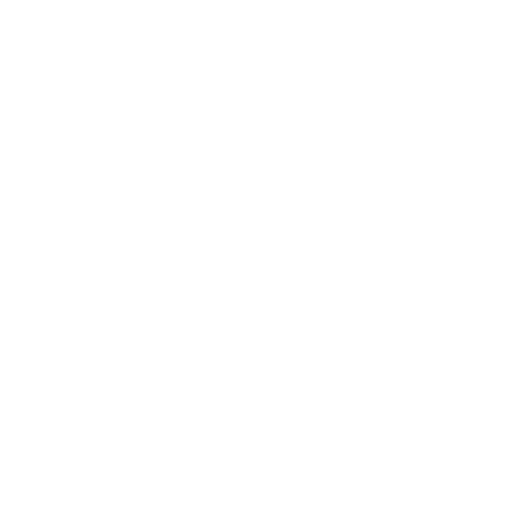
t = 0.00 s
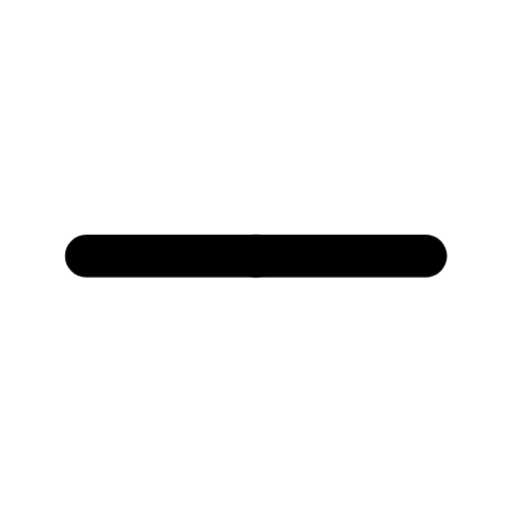
t = 0.48 s
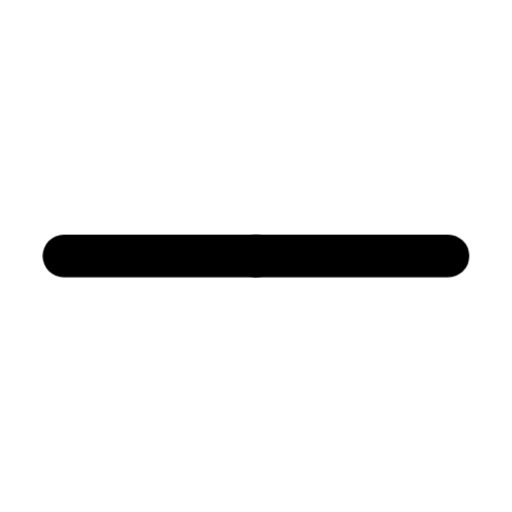
t = 0.95 s
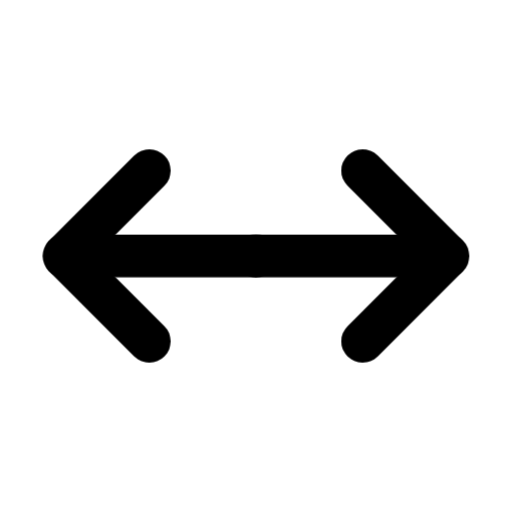
t = 1.30 s
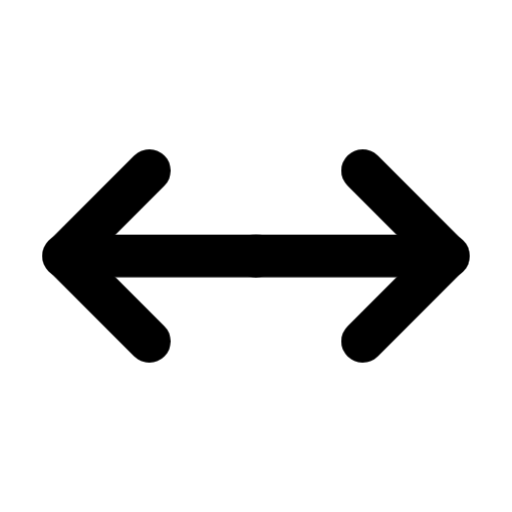
t = 1.87 s
t = 2.10 s: frame unchanged from t = 1.87 s, image omitted

The animated SVG that drew these frames (rendered in a browser with its animation timeline set to each time). Animation: 2 CSS @keyframes rules; one cycle of 2.65 s, repeats indefinitely.

<svg xmlns="http://www.w3.org/2000/svg" width="24" height="24" fill="none" stroke="currentColor" stroke-linecap="round" stroke-linejoin="round" stroke-width="2" viewBox="0 0 24 24">
    <!-- Generated by scripts/icon-expansion/generate.mjs -->
    <!-- Motion: trace the route from its origin to the destination, then finish the arrowhead. -->
    <style>
        @media (prefers-reduced-motion: no-preference) {
            [data-ira-arrow-reveal="arrow-left-right"] [data-ink] { stroke-dasharray: 1 1; }
            @keyframes ira-arrow-arrow-left-right-shaft-back { 0% { stroke-dashoffset: -1; opacity: 0; } 0.4% { opacity: 1; } 36%, 88% { stroke-dashoffset: 0; opacity: 1; } 100% { stroke-dashoffset: 0; opacity: 0; } }
            [data-ira-arrow-reveal="arrow-left-right"] [data-ink="shaft-back"] { animation: ira-arrow-arrow-left-right-shaft-back 2.65s cubic-bezier(.25,.65,.35,1) infinite; }
            @keyframes ira-arrow-arrow-left-right-tip { 0%, 36% { stroke-dashoffset: 1; opacity: 0; } 36.4% { opacity: 1; } 53%, 88% { stroke-dashoffset: 0; opacity: 1; } 100% { stroke-dashoffset: 0; opacity: 0; } }
            [data-ira-arrow-reveal="arrow-left-right"] [data-ink="tip"] { animation: ira-arrow-arrow-left-right-tip 2.65s cubic-bezier(.25,.65,.35,1) infinite; }
        }
    </style>
    <g data-ira-arrow-reveal="arrow-left-right"><g transform="rotate(90 12 12)"><path data-ink="tip" pathLength="1" d="M8 7L12 3"/><path data-ink="tip" pathLength="1" d="M16 7L12 3"/><path data-ink="tip" pathLength="1" d="M8 17L12 21"/><path data-ink="tip" pathLength="1" d="M16 17L12 21"/><path data-ink="shaft-back" pathLength="1" d="M12 3v9"/><path data-ink="shaft-back" pathLength="1" d="M12 21v-9"/></g></g>
</svg>
